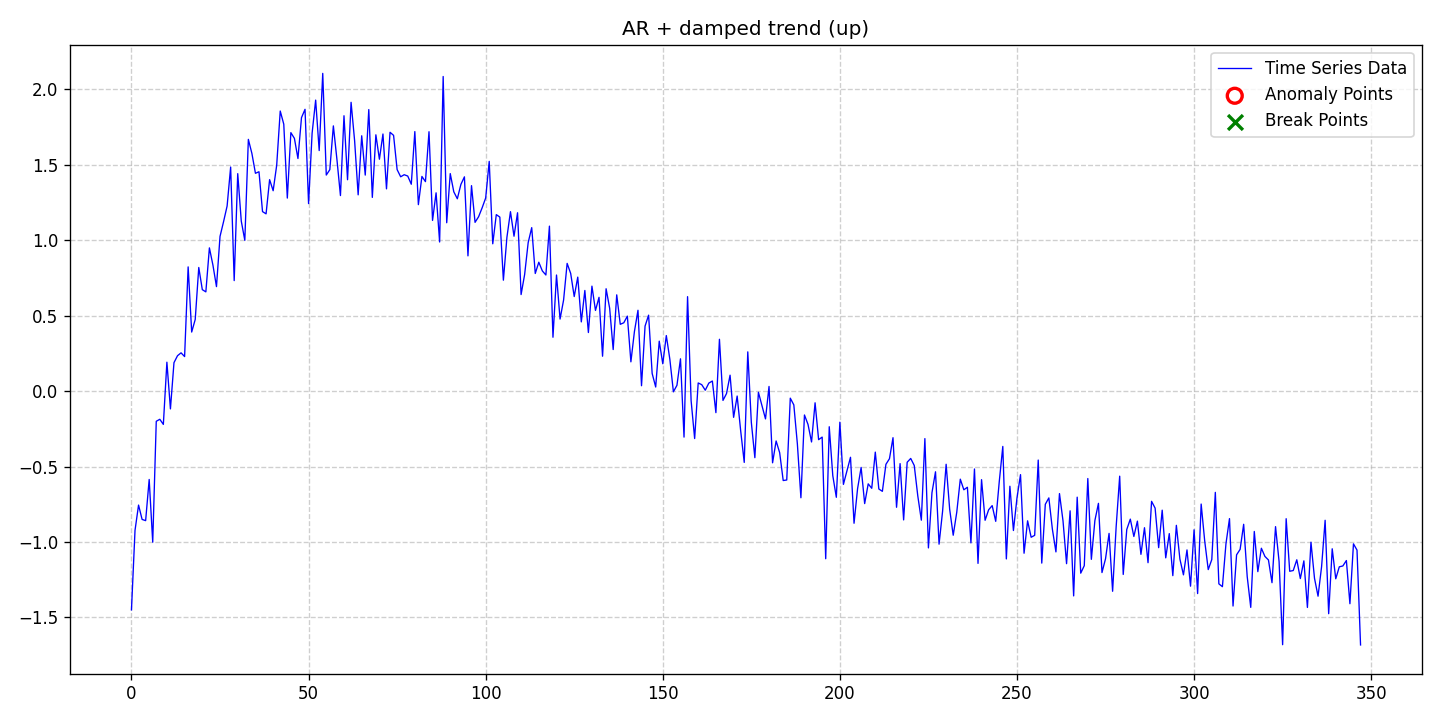

The table this chart was drawn from, first rows:
date, data, stationary, det_lin_up, det_lin_down, det_quad, det_cubic, det_exp, det_damped, stoc_trend, volatility, single_seas, multiple_seas, point_anom_single, point_anom_multi, collect_anom, context_anom, mean_shift, var_shift, trend_shift, point_anom_count, point_anom_location, point_anom_point, collect_anom_count
2020-01-01, -1.45, 0, 0, 0, 0, 0, 0, 1, 0, 0, 0, 0, 0, 0, 0, 0, 0, 0, 0, 0, none, , 0
2020-01-02, -0.923, 0, 0, 0, 0, 0, 0, 1, 0, 0, 0, 0, 0, 0, 0, 0, 0, 0, 0, 0, none, , 0
2020-01-03, -0.7552, 0, 0, 0, 0, 0, 0, 1, 0, 0, 0, 0, 0, 0, 0, 0, 0, 0, 0, 0, none, , 0
2020-01-04, -0.8502, 0, 0, 0, 0, 0, 0, 1, 0, 0, 0, 0, 0, 0, 0, 0, 0, 0, 0, 0, none, , 0
2020-01-05, -0.8583, 0, 0, 0, 0, 0, 0, 1, 0, 0, 0, 0, 0, 0, 0, 0, 0, 0, 0, 0, none, , 0
2020-01-06, -0.5855, 0, 0, 0, 0, 0, 0, 1, 0, 0, 0, 0, 0, 0, 0, 0, 0, 0, 0, 0, none, , 0
2020-01-07, -1.001, 0, 0, 0, 0, 0, 0, 1, 0, 0, 0, 0, 0, 0, 0, 0, 0, 0, 0, 0, none, , 0
2020-01-08, -0.1999, 0, 0, 0, 0, 0, 0, 1, 0, 0, 0, 0, 0, 0, 0, 0, 0, 0, 0, 0, none, , 0
2020-01-09, -0.1867, 0, 0, 0, 0, 0, 0, 1, 0, 0, 0, 0, 0, 0, 0, 0, 0, 0, 0, 0, none, , 0
2020-01-10, -0.2205, 0, 0, 0, 0, 0, 0, 1, 0, 0, 0, 0, 0, 0, 0, 0, 0, 0, 0, 0, none, , 0
2020-01-11, 0.1916, 0, 0, 0, 0, 0, 0, 1, 0, 0, 0, 0, 0, 0, 0, 0, 0, 0, 0, 0, none, , 0
2020-01-12, -0.1178, 0, 0, 0, 0, 0, 0, 1, 0, 0, 0, 0, 0, 0, 0, 0, 0, 0, 0, 0, none, , 0
2020-01-13, 0.1885, 0, 0, 0, 0, 0, 0, 1, 0, 0, 0, 0, 0, 0, 0, 0, 0, 0, 0, 0, none, , 0
2020-01-14, 0.2346, 0, 0, 0, 0, 0, 0, 1, 0, 0, 0, 0, 0, 0, 0, 0, 0, 0, 0, 0, none, , 0
2020-01-15, 0.2537, 0, 0, 0, 0, 0, 0, 1, 0, 0, 0, 0, 0, 0, 0, 0, 0, 0, 0, 0, none, , 0
2020-01-16, 0.229, 0, 0, 0, 0, 0, 0, 1, 0, 0, 0, 0, 0, 0, 0, 0, 0, 0, 0, 0, none, , 0
2020-01-17, 0.8232, 0, 0, 0, 0, 0, 0, 1, 0, 0, 0, 0, 0, 0, 0, 0, 0, 0, 0, 0, none, , 0
2020-01-18, 0.3914, 0, 0, 0, 0, 0, 0, 1, 0, 0, 0, 0, 0, 0, 0, 0, 0, 0, 0, 0, none, , 0
2020-01-19, 0.4749, 0, 0, 0, 0, 0, 0, 1, 0, 0, 0, 0, 0, 0, 0, 0, 0, 0, 0, 0, none, , 0
2020-01-20, 0.8193, 0, 0, 0, 0, 0, 0, 1, 0, 0, 0, 0, 0, 0, 0, 0, 0, 0, 0, 0, none, , 0
2020-01-21, 0.6724, 0, 0, 0, 0, 0, 0, 1, 0, 0, 0, 0, 0, 0, 0, 0, 0, 0, 0, 0, none, , 0
2020-01-22, 0.6577, 0, 0, 0, 0, 0, 0, 1, 0, 0, 0, 0, 0, 0, 0, 0, 0, 0, 0, 0, none, , 0
2020-01-23, 0.9492, 0, 0, 0, 0, 0, 0, 1, 0, 0, 0, 0, 0, 0, 0, 0, 0, 0, 0, 0, none, , 0
2020-01-24, 0.8347, 0, 0, 0, 0, 0, 0, 1, 0, 0, 0, 0, 0, 0, 0, 0, 0, 0, 0, 0, none, , 0
2020-01-25, 0.6924, 0, 0, 0, 0, 0, 0, 1, 0, 0, 0, 0, 0, 0, 0, 0, 0, 0, 0, 0, none, , 0
2020-01-26, 1.025, 0, 0, 0, 0, 0, 0, 1, 0, 0, 0, 0, 0, 0, 0, 0, 0, 0, 0, 0, none, , 0
2020-01-27, 1.123, 0, 0, 0, 0, 0, 0, 1, 0, 0, 0, 0, 0, 0, 0, 0, 0, 0, 0, 0, none, , 0
2020-01-28, 1.226, 0, 0, 0, 0, 0, 0, 1, 0, 0, 0, 0, 0, 0, 0, 0, 0, 0, 0, 0, none, , 0
2020-01-29, 1.485, 0, 0, 0, 0, 0, 0, 1, 0, 0, 0, 0, 0, 0, 0, 0, 0, 0, 0, 0, none, , 0
2020-01-30, 0.7324, 0, 0, 0, 0, 0, 0, 1, 0, 0, 0, 0, 0, 0, 0, 0, 0, 0, 0, 0, none, , 0
2020-01-31, 1.441, 0, 0, 0, 0, 0, 0, 1, 0, 0, 0, 0, 0, 0, 0, 0, 0, 0, 0, 0, none, , 0
2020-02-01, 1.127, 0, 0, 0, 0, 0, 0, 1, 0, 0, 0, 0, 0, 0, 0, 0, 0, 0, 0, 0, none, , 0
2020-02-02, 0.9993, 0, 0, 0, 0, 0, 0, 1, 0, 0, 0, 0, 0, 0, 0, 0, 0, 0, 0, 0, none, , 0
2020-02-03, 1.668, 0, 0, 0, 0, 0, 0, 1, 0, 0, 0, 0, 0, 0, 0, 0, 0, 0, 0, 0, none, , 0
2020-02-04, 1.575, 0, 0, 0, 0, 0, 0, 1, 0, 0, 0, 0, 0, 0, 0, 0, 0, 0, 0, 0, none, , 0
2020-02-05, 1.443, 0, 0, 0, 0, 0, 0, 1, 0, 0, 0, 0, 0, 0, 0, 0, 0, 0, 0, 0, none, , 0
2020-02-06, 1.454, 0, 0, 0, 0, 0, 0, 1, 0, 0, 0, 0, 0, 0, 0, 0, 0, 0, 0, 0, none, , 0
2020-02-07, 1.19, 0, 0, 0, 0, 0, 0, 1, 0, 0, 0, 0, 0, 0, 0, 0, 0, 0, 0, 0, none, , 0
2020-02-08, 1.175, 0, 0, 0, 0, 0, 0, 1, 0, 0, 0, 0, 0, 0, 0, 0, 0, 0, 0, 0, none, , 0
2020-02-09, 1.401, 0, 0, 0, 0, 0, 0, 1, 0, 0, 0, 0, 0, 0, 0, 0, 0, 0, 0, 0, none, , 0
2020-02-10, 1.328, 0, 0, 0, 0, 0, 0, 1, 0, 0, 0, 0, 0, 0, 0, 0, 0, 0, 0, 0, none, , 0
2020-02-11, 1.497, 0, 0, 0, 0, 0, 0, 1, 0, 0, 0, 0, 0, 0, 0, 0, 0, 0, 0, 0, none, , 0
2020-02-12, 1.856, 0, 0, 0, 0, 0, 0, 1, 0, 0, 0, 0, 0, 0, 0, 0, 0, 0, 0, 0, none, , 0
2020-02-13, 1.769, 0, 0, 0, 0, 0, 0, 1, 0, 0, 0, 0, 0, 0, 0, 0, 0, 0, 0, 0, none, , 0
2020-02-14, 1.279, 0, 0, 0, 0, 0, 0, 1, 0, 0, 0, 0, 0, 0, 0, 0, 0, 0, 0, 0, none, , 0
2020-02-15, 1.713, 0, 0, 0, 0, 0, 0, 1, 0, 0, 0, 0, 0, 0, 0, 0, 0, 0, 0, 0, none, , 0
2020-02-16, 1.675, 0, 0, 0, 0, 0, 0, 1, 0, 0, 0, 0, 0, 0, 0, 0, 0, 0, 0, 0, none, , 0
2020-02-17, 1.541, 0, 0, 0, 0, 0, 0, 1, 0, 0, 0, 0, 0, 0, 0, 0, 0, 0, 0, 0, none, , 0
2020-02-18, 1.812, 0, 0, 0, 0, 0, 0, 1, 0, 0, 0, 0, 0, 0, 0, 0, 0, 0, 0, 0, none, , 0
2020-02-19, 1.867, 0, 0, 0, 0, 0, 0, 1, 0, 0, 0, 0, 0, 0, 0, 0, 0, 0, 0, 0, none, , 0
2020-02-20, 1.243, 0, 0, 0, 0, 0, 0, 1, 0, 0, 0, 0, 0, 0, 0, 0, 0, 0, 0, 0, none, , 0
2020-02-21, 1.709, 0, 0, 0, 0, 0, 0, 1, 0, 0, 0, 0, 0, 0, 0, 0, 0, 0, 0, 0, none, , 0
2020-02-22, 1.929, 0, 0, 0, 0, 0, 0, 1, 0, 0, 0, 0, 0, 0, 0, 0, 0, 0, 0, 0, none, , 0
2020-02-23, 1.594, 0, 0, 0, 0, 0, 0, 1, 0, 0, 0, 0, 0, 0, 0, 0, 0, 0, 0, 0, none, , 0
2020-02-24, 2.106, 0, 0, 0, 0, 0, 0, 1, 0, 0, 0, 0, 0, 0, 0, 0, 0, 0, 0, 0, none, , 0
2020-02-25, 1.432, 0, 0, 0, 0, 0, 0, 1, 0, 0, 0, 0, 0, 0, 0, 0, 0, 0, 0, 0, none, , 0
2020-02-26, 1.468, 0, 0, 0, 0, 0, 0, 1, 0, 0, 0, 0, 0, 0, 0, 0, 0, 0, 0, 0, none, , 0
2020-02-27, 1.758, 0, 0, 0, 0, 0, 0, 1, 0, 0, 0, 0, 0, 0, 0, 0, 0, 0, 0, 0, none, , 0
2020-02-28, 1.537, 0, 0, 0, 0, 0, 0, 1, 0, 0, 0, 0, 0, 0, 0, 0, 0, 0, 0, 0, none, , 0
2020-02-29, 1.296, 0, 0, 0, 0, 0, 0, 1, 0, 0, 0, 0, 0, 0, 0, 0, 0, 0, 0, 0, none, , 0
... 288 more rows
